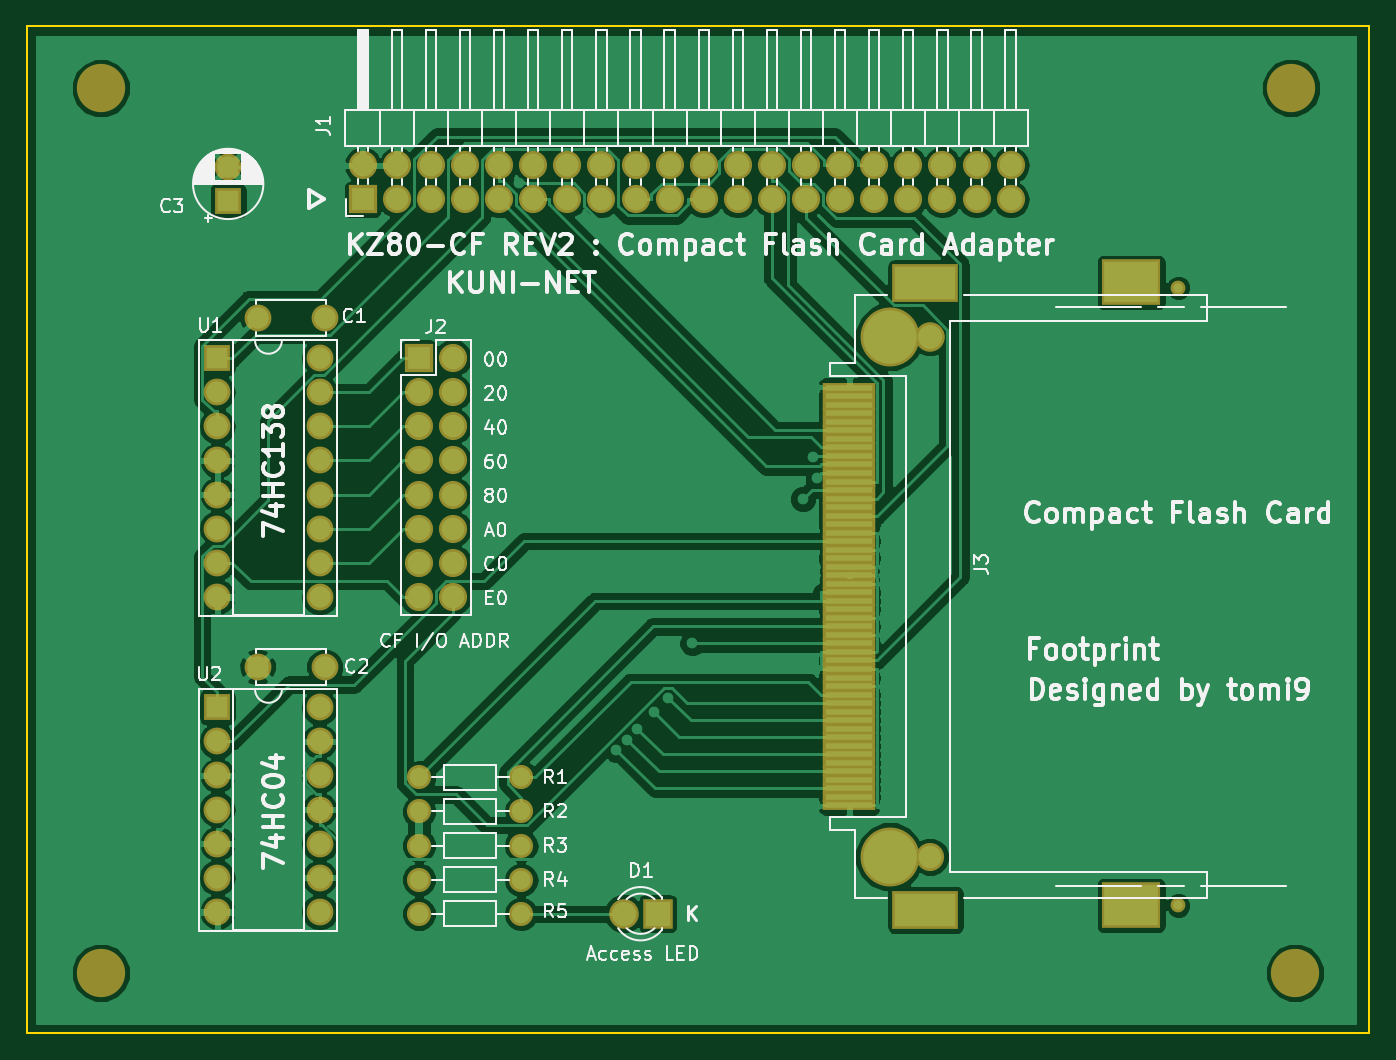
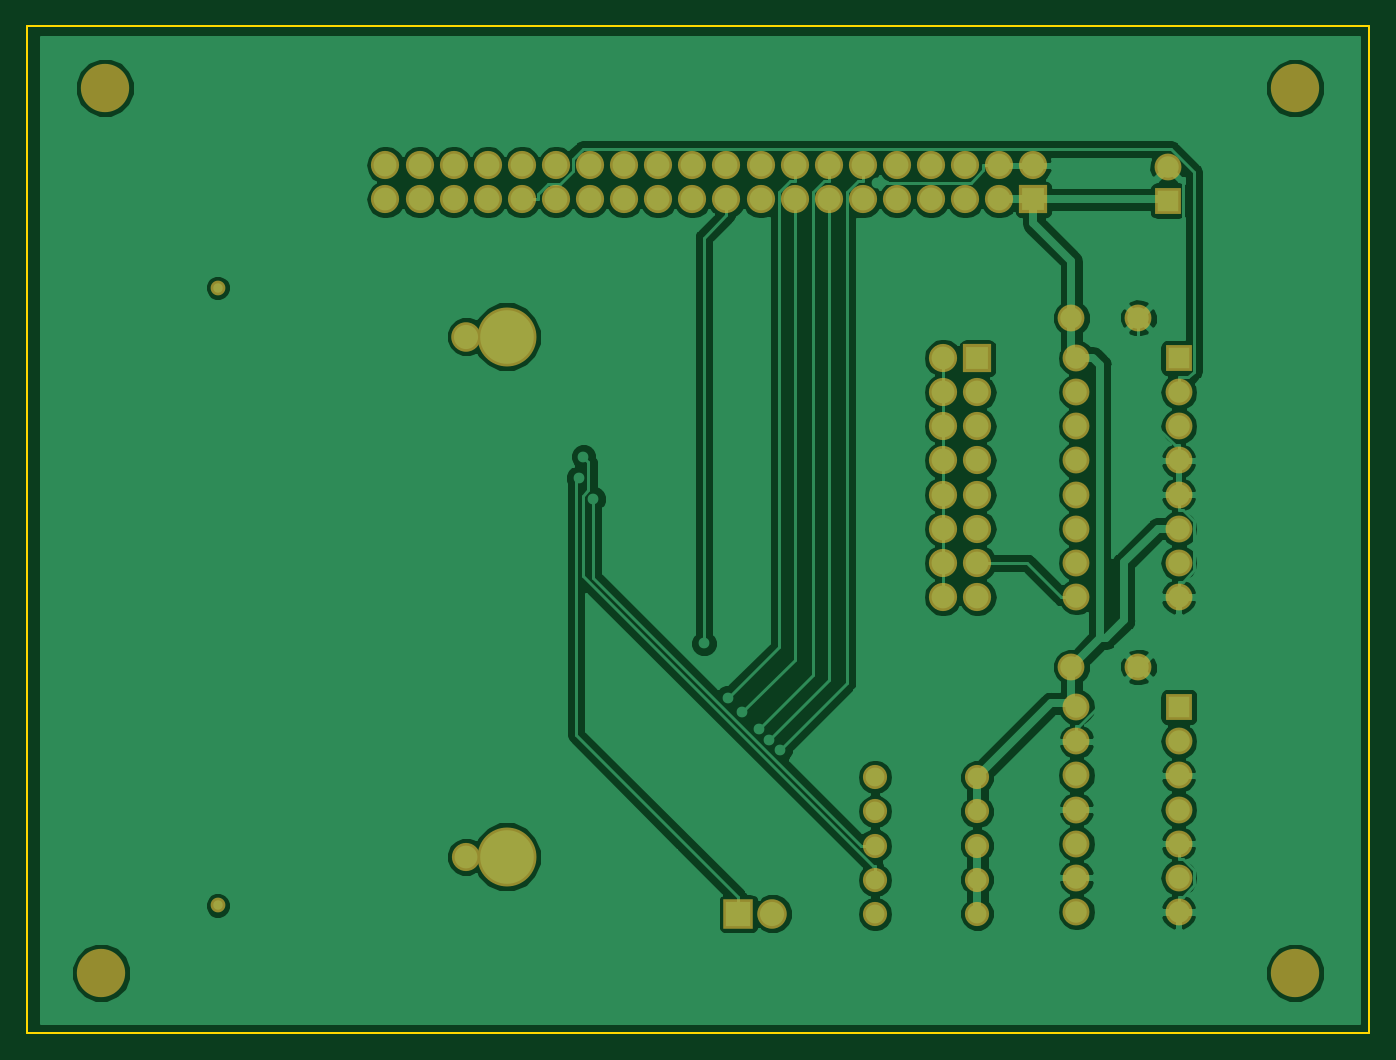
Circuit board: 7 layer files. Board 100.0 x 75.0 mm.
- bottom_copper: SBC80-CF.GBL (90253 bytes)
- bottom_silk: SBC80-CF.GBO (491 bytes)
- bottom_mask: SBC80-CF.GBS (4315 bytes)
- outline: SBC80-CF.GKO (681 bytes)
- top_copper: SBC80-CF.GTL (115330 bytes)
- top_silk: SBC80-CF.GTO (67681 bytes)
- top_mask: SBC80-CF.GTS (5770 bytes)

=== bottom_copper: SBC80-CF.GBL (90253 bytes, source omitted) ===
=== bottom_silk: SBC80-CF.GBO ===
G04 #@! TF.GenerationSoftware,KiCad,Pcbnew,(5.0.0-3-g5ebb6b6)*
G04 #@! TF.CreationDate,2019-01-10T21:14:54+09:00*
G04 #@! TF.ProjectId,SBC80-CF,53424338302D43462E6B696361645F70,rev?*
G04 #@! TF.SameCoordinates,Original*
G04 #@! TF.FileFunction,Legend,Bot*
G04 #@! TF.FilePolarity,Positive*
%FSLAX46Y46*%
G04 Gerber Fmt 4.6, Leading zero omitted, Abs format (unit mm)*
G04 Created by KiCad (PCBNEW (5.0.0-3-g5ebb6b6)) date *
%MOMM*%
%LPD*%
G01*
G04 APERTURE LIST*
G04 APERTURE END LIST*
M02*

=== bottom_mask: SBC80-CF.GBS ===
G04 #@! TF.GenerationSoftware,KiCad,Pcbnew,(5.0.0-3-g5ebb6b6)*
G04 #@! TF.CreationDate,2019-01-10T21:14:54+09:00*
G04 #@! TF.ProjectId,SBC80-CF,53424338302D43462E6B696361645F70,rev?*
G04 #@! TF.SameCoordinates,Original*
G04 #@! TF.FileFunction,Soldermask,Bot*
G04 #@! TF.FilePolarity,Negative*
%FSLAX46Y46*%
G04 Gerber Fmt 4.6, Leading zero omitted, Abs format (unit mm)*
G04 Created by KiCad (PCBNEW (5.0.0-3-g5ebb6b6)) date *
%MOMM*%
%LPD*%
G01*
G04 APERTURE LIST*
%ADD10R,2.100000X2.100000*%
%ADD11O,2.100000X2.100000*%
%ADD12R,2.200000X2.200000*%
%ADD13C,2.200000*%
%ADD14C,3.600000*%
%ADD15C,2.000000*%
%ADD16R,2.000000X2.000000*%
%ADD17C,1.800000*%
%ADD18O,1.800000X1.800000*%
%ADD19O,2.000000X2.000000*%
%ADD20C,1.100000*%
%ADD21C,4.390000*%
%ADD22C,2.100000*%
G04 APERTURE END LIST*
D10*
G04 #@! TO.C,J2*
X128190000Y-68730000D03*
D11*
X130730000Y-68730000D03*
X128190000Y-71270000D03*
X130730000Y-71270000D03*
X128190000Y-73810000D03*
X130730000Y-73810000D03*
X128190000Y-76350000D03*
X130730000Y-76350000D03*
X128190000Y-78890000D03*
X130730000Y-78890000D03*
X128190000Y-81430000D03*
X130730000Y-81430000D03*
X128190000Y-83970000D03*
X130730000Y-83970000D03*
X128190000Y-86510000D03*
X130730000Y-86510000D03*
G04 #@! TD*
D12*
G04 #@! TO.C,D1*
X145990000Y-110110000D03*
D13*
X143450000Y-110110000D03*
G04 #@! TD*
D14*
G04 #@! TO.C,MH4*
X193460000Y-114520000D03*
G04 #@! TD*
G04 #@! TO.C,MH3*
X104500000Y-114520000D03*
G04 #@! TD*
G04 #@! TO.C,MH2*
X193190000Y-48580000D03*
G04 #@! TD*
G04 #@! TO.C,MH1*
X104510000Y-48610000D03*
G04 #@! TD*
D15*
G04 #@! TO.C,C1*
X121190000Y-65730000D03*
X116190000Y-65730000D03*
G04 #@! TD*
G04 #@! TO.C,C2*
X116190000Y-91730000D03*
X121190000Y-91730000D03*
G04 #@! TD*
D16*
G04 #@! TO.C,C3*
X114000000Y-57000000D03*
D15*
X114000000Y-54500000D03*
G04 #@! TD*
D17*
G04 #@! TO.C,R1*
X128210000Y-99950000D03*
D18*
X135830000Y-99950000D03*
G04 #@! TD*
G04 #@! TO.C,R2*
X135830000Y-102490000D03*
D17*
X128210000Y-102490000D03*
G04 #@! TD*
G04 #@! TO.C,R3*
X128210000Y-105030000D03*
D18*
X135830000Y-105030000D03*
G04 #@! TD*
G04 #@! TO.C,R4*
X135830000Y-107570000D03*
D17*
X128210000Y-107570000D03*
G04 #@! TD*
G04 #@! TO.C,R5*
X128210000Y-110110000D03*
D18*
X135830000Y-110110000D03*
G04 #@! TD*
D16*
G04 #@! TO.C,U1*
X113190000Y-68730000D03*
D19*
X120810000Y-86510000D03*
X113190000Y-71270000D03*
X120810000Y-83970000D03*
X113190000Y-73810000D03*
X120810000Y-81430000D03*
X113190000Y-76350000D03*
X120810000Y-78890000D03*
X113190000Y-78890000D03*
X120810000Y-76350000D03*
X113190000Y-81430000D03*
X120810000Y-73810000D03*
X113190000Y-83970000D03*
X120810000Y-71270000D03*
X113190000Y-86510000D03*
X120810000Y-68730000D03*
G04 #@! TD*
D16*
G04 #@! TO.C,U2*
X113190000Y-94730000D03*
D19*
X120810000Y-109970000D03*
X113190000Y-97270000D03*
X120810000Y-107430000D03*
X113190000Y-99810000D03*
X120810000Y-104890000D03*
X113190000Y-102350000D03*
X120810000Y-102350000D03*
X113190000Y-104890000D03*
X120810000Y-99810000D03*
X113190000Y-107430000D03*
X120810000Y-97270000D03*
X113190000Y-109970000D03*
X120810000Y-94730000D03*
G04 #@! TD*
D10*
G04 #@! TO.C,J1*
X124019000Y-56897000D03*
D11*
X124019000Y-54357000D03*
X126559000Y-56897000D03*
X126559000Y-54357000D03*
X129099000Y-56897000D03*
X129099000Y-54357000D03*
X131639000Y-56897000D03*
X131639000Y-54357000D03*
X134179000Y-56897000D03*
X134179000Y-54357000D03*
X136719000Y-56897000D03*
X136719000Y-54357000D03*
X139259000Y-56897000D03*
X139259000Y-54357000D03*
X141799000Y-56897000D03*
X141799000Y-54357000D03*
X144339000Y-56897000D03*
X144339000Y-54357000D03*
X146879000Y-56897000D03*
X146879000Y-54357000D03*
X149419000Y-56897000D03*
X149419000Y-54357000D03*
X151959000Y-56897000D03*
X151959000Y-54357000D03*
X154499000Y-56897000D03*
X154499000Y-54357000D03*
X157039000Y-56897000D03*
X157039000Y-54357000D03*
X159579000Y-56897000D03*
X159579000Y-54357000D03*
X162119000Y-56897000D03*
X162119000Y-54357000D03*
X164659000Y-56897000D03*
X164659000Y-54357000D03*
X167199000Y-56897000D03*
X167199000Y-54357000D03*
X169739000Y-56897000D03*
X169739000Y-54357000D03*
X172279000Y-56897000D03*
X172279000Y-54357000D03*
G04 #@! TD*
D20*
G04 #@! TO.C,J3*
X184762000Y-109488000D03*
X184762000Y-63488000D03*
D21*
X163262000Y-105858000D03*
X163262000Y-67118000D03*
D22*
X166262000Y-105858000D03*
D13*
X166262000Y-67118000D03*
G04 #@! TD*
M02*

=== outline: SBC80-CF.GKO ===
G04 #@! TF.GenerationSoftware,KiCad,Pcbnew,(5.0.0-3-g5ebb6b6)*
G04 #@! TF.CreationDate,2019-01-10T21:14:54+09:00*
G04 #@! TF.ProjectId,SBC80-CF,53424338302D43462E6B696361645F70,rev?*
G04 #@! TF.SameCoordinates,Original*
G04 #@! TF.FileFunction,Profile,NP*
%FSLAX46Y46*%
G04 Gerber Fmt 4.6, Leading zero omitted, Abs format (unit mm)*
G04 Created by KiCad (PCBNEW (5.0.0-3-g5ebb6b6)) date *
%MOMM*%
%LPD*%
G01*
G04 APERTURE LIST*
%ADD10C,0.150000*%
G04 APERTURE END LIST*
D10*
X99000000Y-44000000D02*
X99000000Y-119000000D01*
X199000000Y-119000000D02*
X99000000Y-119000000D01*
X199000000Y-44000000D02*
X199000000Y-119000000D01*
X99000000Y-44000000D02*
X199000000Y-44000000D01*
M02*

=== top_copper: SBC80-CF.GTL (115330 bytes, source omitted) ===
=== top_silk: SBC80-CF.GTO (67681 bytes, source omitted) ===
=== top_mask: SBC80-CF.GTS ===
G04 #@! TF.GenerationSoftware,KiCad,Pcbnew,(5.0.0-3-g5ebb6b6)*
G04 #@! TF.CreationDate,2019-01-10T21:14:54+09:00*
G04 #@! TF.ProjectId,SBC80-CF,53424338302D43462E6B696361645F70,rev?*
G04 #@! TF.SameCoordinates,Original*
G04 #@! TF.FileFunction,Soldermask,Top*
G04 #@! TF.FilePolarity,Negative*
%FSLAX46Y46*%
G04 Gerber Fmt 4.6, Leading zero omitted, Abs format (unit mm)*
G04 Created by KiCad (PCBNEW (5.0.0-3-g5ebb6b6)) date *
%MOMM*%
%LPD*%
G01*
G04 APERTURE LIST*
%ADD10R,2.100000X2.100000*%
%ADD11O,2.100000X2.100000*%
%ADD12R,2.200000X2.200000*%
%ADD13C,2.200000*%
%ADD14C,3.600000*%
%ADD15C,2.000000*%
%ADD16R,2.000000X2.000000*%
%ADD17C,1.800000*%
%ADD18O,1.800000X1.800000*%
%ADD19O,2.000000X2.000000*%
%ADD20C,1.100000*%
%ADD21R,4.400000X3.400000*%
%ADD22R,3.910000X0.810000*%
%ADD23C,4.390000*%
%ADD24C,2.100000*%
%ADD25R,4.970000X2.890000*%
G04 APERTURE END LIST*
D10*
G04 #@! TO.C,J2*
X128190000Y-68730000D03*
D11*
X130730000Y-68730000D03*
X128190000Y-71270000D03*
X130730000Y-71270000D03*
X128190000Y-73810000D03*
X130730000Y-73810000D03*
X128190000Y-76350000D03*
X130730000Y-76350000D03*
X128190000Y-78890000D03*
X130730000Y-78890000D03*
X128190000Y-81430000D03*
X130730000Y-81430000D03*
X128190000Y-83970000D03*
X130730000Y-83970000D03*
X128190000Y-86510000D03*
X130730000Y-86510000D03*
G04 #@! TD*
D12*
G04 #@! TO.C,D1*
X145990000Y-110110000D03*
D13*
X143450000Y-110110000D03*
G04 #@! TD*
D14*
G04 #@! TO.C,MH4*
X193460000Y-114520000D03*
G04 #@! TD*
G04 #@! TO.C,MH3*
X104500000Y-114520000D03*
G04 #@! TD*
G04 #@! TO.C,MH2*
X193190000Y-48580000D03*
G04 #@! TD*
G04 #@! TO.C,MH1*
X104510000Y-48610000D03*
G04 #@! TD*
D15*
G04 #@! TO.C,C1*
X121190000Y-65730000D03*
X116190000Y-65730000D03*
G04 #@! TD*
G04 #@! TO.C,C2*
X116190000Y-91730000D03*
X121190000Y-91730000D03*
G04 #@! TD*
D16*
G04 #@! TO.C,C3*
X114000000Y-57000000D03*
D15*
X114000000Y-54500000D03*
G04 #@! TD*
D17*
G04 #@! TO.C,R1*
X128210000Y-99950000D03*
D18*
X135830000Y-99950000D03*
G04 #@! TD*
G04 #@! TO.C,R2*
X135830000Y-102490000D03*
D17*
X128210000Y-102490000D03*
G04 #@! TD*
G04 #@! TO.C,R3*
X128210000Y-105030000D03*
D18*
X135830000Y-105030000D03*
G04 #@! TD*
G04 #@! TO.C,R4*
X135830000Y-107570000D03*
D17*
X128210000Y-107570000D03*
G04 #@! TD*
G04 #@! TO.C,R5*
X128210000Y-110110000D03*
D18*
X135830000Y-110110000D03*
G04 #@! TD*
D16*
G04 #@! TO.C,U1*
X113190000Y-68730000D03*
D19*
X120810000Y-86510000D03*
X113190000Y-71270000D03*
X120810000Y-83970000D03*
X113190000Y-73810000D03*
X120810000Y-81430000D03*
X113190000Y-76350000D03*
X120810000Y-78890000D03*
X113190000Y-78890000D03*
X120810000Y-76350000D03*
X113190000Y-81430000D03*
X120810000Y-73810000D03*
X113190000Y-83970000D03*
X120810000Y-71270000D03*
X113190000Y-86510000D03*
X120810000Y-68730000D03*
G04 #@! TD*
D16*
G04 #@! TO.C,U2*
X113190000Y-94730000D03*
D19*
X120810000Y-109970000D03*
X113190000Y-97270000D03*
X120810000Y-107430000D03*
X113190000Y-99810000D03*
X120810000Y-104890000D03*
X113190000Y-102350000D03*
X120810000Y-102350000D03*
X113190000Y-104890000D03*
X120810000Y-99810000D03*
X113190000Y-107430000D03*
X120810000Y-97270000D03*
X113190000Y-109970000D03*
X120810000Y-94730000D03*
G04 #@! TD*
D10*
G04 #@! TO.C,J1*
X124019000Y-56897000D03*
D11*
X124019000Y-54357000D03*
X126559000Y-56897000D03*
X126559000Y-54357000D03*
X129099000Y-56897000D03*
X129099000Y-54357000D03*
X131639000Y-56897000D03*
X131639000Y-54357000D03*
X134179000Y-56897000D03*
X134179000Y-54357000D03*
X136719000Y-56897000D03*
X136719000Y-54357000D03*
X139259000Y-56897000D03*
X139259000Y-54357000D03*
X141799000Y-56897000D03*
X141799000Y-54357000D03*
X144339000Y-56897000D03*
X144339000Y-54357000D03*
X146879000Y-56897000D03*
X146879000Y-54357000D03*
X149419000Y-56897000D03*
X149419000Y-54357000D03*
X151959000Y-56897000D03*
X151959000Y-54357000D03*
X154499000Y-56897000D03*
X154499000Y-54357000D03*
X157039000Y-56897000D03*
X157039000Y-54357000D03*
X159579000Y-56897000D03*
X159579000Y-54357000D03*
X162119000Y-56897000D03*
X162119000Y-54357000D03*
X164659000Y-56897000D03*
X164659000Y-54357000D03*
X167199000Y-56897000D03*
X167199000Y-54357000D03*
X169739000Y-56897000D03*
X169739000Y-54357000D03*
X172279000Y-56897000D03*
X172279000Y-54357000D03*
G04 #@! TD*
D20*
G04 #@! TO.C,J3*
X184762000Y-109488000D03*
X184762000Y-63488000D03*
D21*
X181262000Y-109488000D03*
X181262000Y-63088000D03*
D22*
X160262000Y-70928000D03*
X160262000Y-71568000D03*
X160262000Y-72198000D03*
X160262000Y-72838000D03*
X160262000Y-73468000D03*
X160262000Y-74108000D03*
X160262000Y-74738000D03*
X160262000Y-75378000D03*
X160262000Y-76008000D03*
X160262000Y-76648000D03*
X160262000Y-77278000D03*
X160262000Y-77918000D03*
X160262000Y-78548000D03*
X160262000Y-79188000D03*
X160262000Y-79818000D03*
X160262000Y-80458000D03*
X160262000Y-81088000D03*
X160262000Y-81728000D03*
X160262000Y-82358000D03*
X160262000Y-82998000D03*
X160262000Y-83628000D03*
X160262000Y-84268000D03*
X160262000Y-84898000D03*
X160262000Y-85538000D03*
X160262000Y-86168000D03*
X160262000Y-86808000D03*
X160262000Y-87438000D03*
X160262000Y-88078000D03*
X160262000Y-88708000D03*
X160262000Y-89348000D03*
X160262000Y-89978000D03*
X160262000Y-90618000D03*
X160262000Y-91248000D03*
X160262000Y-91888000D03*
X160262000Y-92518000D03*
X160262000Y-93158000D03*
X160262000Y-93788000D03*
X160262000Y-94428000D03*
X160262000Y-95058000D03*
X160262000Y-95698000D03*
X160262000Y-96328000D03*
X160262000Y-96968000D03*
X160262000Y-97598000D03*
X160262000Y-98238000D03*
X160262000Y-98868000D03*
X160262000Y-99508000D03*
X160262000Y-100138000D03*
X160262000Y-100778000D03*
X160262000Y-101408000D03*
X160262000Y-102048000D03*
D23*
X163262000Y-105858000D03*
X163262000Y-67118000D03*
D24*
X166262000Y-105858000D03*
D13*
X166262000Y-67118000D03*
D25*
X165932000Y-63148000D03*
X165932000Y-109828000D03*
G04 #@! TD*
M02*

